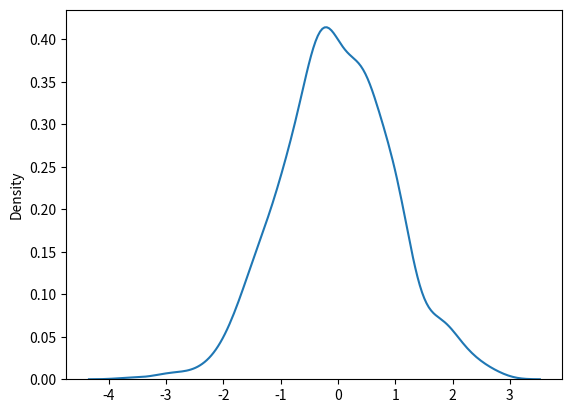

Here is the Python script that generated this plot:
#!/usr/bin/env python
# -*- coding:utf-8 -*-

import numpy as np
import pandas as pd
import matplotlib.pyplot as plt
import seaborn as sns

target_file = r"F:\python\DataAnalyisForPython\homework\iris.csv"


if __name__ == "__main__":
    s1 = pd.Series(np.random.randn(1000))
    #plt.hist(s1)
    #plt.show()
    #sns.distplot(s1,hist=True,kde=False,rug=True)
    sns.kdeplot(s1)
